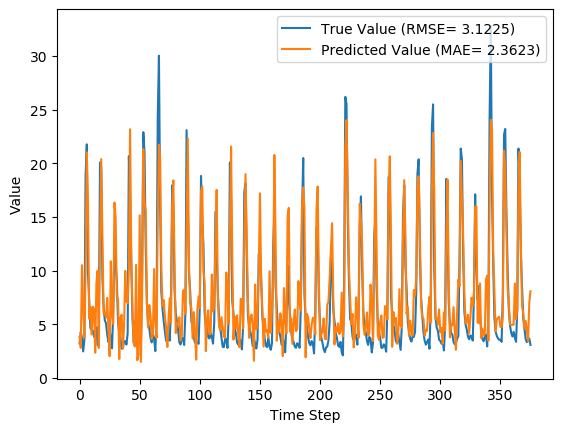

The table this chart was drawn from, first rows:
y_true, y_pred, y_true_scaled, y_pred_scaled
3.21, 3.826, 0.07724, 0.09698
4.29, 2.789, 0.1119, 0.06376
3.67, 10.49, 0.09199, 0.3107
2.46, 6.536, 0.05321, 0.1839
3.54, 3.783, 0.08782, 0.09561
18.82, 9.935, 0.5776, 0.2928
21.76, 21.02, 0.6718, 0.6481
9.83, 16.16, 0.2894, 0.4923
7.16, 5.516, 0.2038, 0.1512
4.67, 6.609, 0.124, 0.1862
4.44, 4.052, 0.1167, 0.1042
4.4, 6.635, 0.1154, 0.187
3.83, 6.405, 0.09712, 0.1796
4.42, 2.341, 0.116, 0.04939
4.72, 8.828, 0.1256, 0.2573
3.03, 9.99, 0.07147, 0.2945
4.87, 2.787, 0.1304, 0.06367
20.07, 12.79, 0.6176, 0.3841
19.62, 20.38, 0.6032, 0.6275
9.33, 13.02, 0.2734, 0.3916
6.56, 6.035, 0.1846, 0.1678
5.37, 6.044, 0.1465, 0.1681
5.07, 5.613, 0.1369, 0.1543
4.02, 7.453, 0.1032, 0.2132
3.34, 4.531, 0.08141, 0.1196
4.47, 2.02, 0.1176, 0.03909
3.61, 10.87, 0.09006, 0.3227
2.75, 5.77, 0.0625, 0.1593
6.28, 5.025, 0.1756, 0.1354
12.55, 16.33, 0.3766, 0.4978
10.44, 14.85, 0.309, 0.4503
9.01, 7.532, 0.2631, 0.2158
5.12, 7.305, 0.1385, 0.2085
4.16, 1.753, 0.1077, 0.03055
3.72, 5.611, 0.09359, 0.1542
2.73, 5.889, 0.06186, 0.1631
2.73, 2.755, 0.06186, 0.06266
3.43, 4.835, 0.08429, 0.1293
3.4, 9.971, 0.08333, 0.2939
3.1, 7.141, 0.07372, 0.2032
4.17, 6.966, 0.108, 0.1976
20.66, 10.09, 0.6365, 0.2978
16.78, 23.16, 0.5122, 0.7167
10.67, 11.32, 0.3163, 0.3372
5.59, 6.412, 0.1535, 0.1799
3.31, 3.245, 0.08045, 0.07838
5.26, 2.914, 0.1429, 0.06776
3.05, 10.53, 0.07212, 0.3119
3.04, 1.639, 0.07179, 0.02691
5.26, 2.17, 0.1429, 0.04392
3.41, 15.14, 0.08365, 0.4595
3.07, 1.483, 0.07276, 0.02188
9.62, 7.509, 0.2827, 0.215
22.89, 21.31, 0.708, 0.6573
21.04, 16.43, 0.6487, 0.501
12.14, 15.59, 0.3635, 0.4741
7.0, 6.831, 0.1987, 0.1933
5.08, 4.686, 0.1372, 0.1246
4.58, 6.784, 0.1212, 0.1918
3.72, 5.811, 0.09359, 0.1606
... 316 more rows
